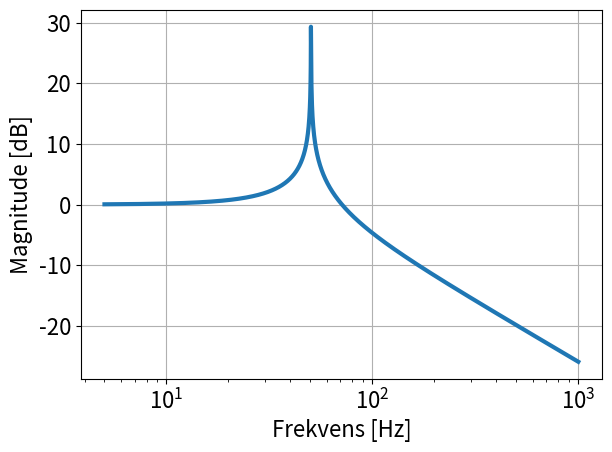

The script that saved this image:
import matplotlib.pyplot as plt
import numpy as np
from scipy.fft import fftfreq, fftshift, fft

# adc resolution
resolution = 0.8e-3


def sampling_example():
    Fs = 15
    F = 1

    N = 20
    NFFT = 20

    n = np.arange(0, N)

    x = np.sin(2 * np.pi * F * n / Fs)

    plt.plot(x, linewidth=3, marker=".", markersize=12)

    plt.xlabel("Målepunkt")
    plt.ylabel("Amplitude")

    plt.xticks([0, 5, 10, 15])

    plt.grid()
    plt.tight_layout()
    plt.show()

    X = fft(x, NFFT)
    X = fftshift(X)

    f = fftfreq(NFFT) * Fs
    f = fftshift(f)

    print(f)

    plt.plot(f, abs(X), linewidth=3)

    plt.xlabel("Frekvens [Hz]")
    plt.ylabel("Magnitude")

    plt.grid()
    plt.tight_layout()
    plt.show()


def bode_example():
    L = 100e-3
    C1 = 100e-6
    C2 = 0

    f = np.arange(5, 1000, 1e-1)
    w = 2 * np.pi * f

    H = 1 / (1 - w**2 * L * (C1 + C2))

    plt.plot(f, 10 * np.log10(abs(H)), linewidth=3)

    plt.xlabel("Frekvens [Hz]")
    plt.ylabel("Magnitude [dB]")

    plt.xscale("log")
    plt.tight_layout()
    plt.grid()
    plt.show()


def quantization_example():
    x = [-4, -2, 0, 2, 4]
    y = [-4, -2, 0, 2, 4]

    lines = plt.step(x, y, where="mid", linewidth=3)
    lines = plt.plot(x, y, linewidth=3, color="gray", alpha=0.2)

    axes = lines[0].axes
    xticks = list(axes.get_xticks())
    yticks = list(axes.get_yticks())

    plt.xticks(xticks, [])
    plt.yticks(yticks, [])

    # plt.xlim([-4.5, 4.5])
    # plt.ylim([-4.5, 4.5])

    plt.xlim([-4, 4.5])
    plt.ylim([-4, 4.5])

    axes.spines.right.set_visible(False)
    axes.spines.top.set_visible(False)

    plt.xlabel("Analog inngang")
    plt.ylabel("Kvantisert utgang")

    axes.set_aspect("equal", adjustable="box")

    plt.tight_layout()
    plt.show()


def bode_plot(data_x, data_y, title="", show_plot=True):
    plt.axhline(-3, linewidth=1, color="gray")
    plt.axvline(19.5655, linewidth=1, color="gray")
    plt.text(24, 0, "Knekkfrekvens: 19.5 Hz")

    plt.plot(data_x, data_y, linewidth=3)

    plt.xlabel("Frekvens [Hz]")
    plt.ylabel("Magnitude [dB]")
    plt.title(title)

    plt.grid(linestyle=":")
    plt.tight_layout()
    plt.xscale("log")

    # allows modification of the plot outside of the function
    if not show_plot:
        return

    plt.savefig("../img/filter.png")
    plt.show()


def time_plot(data, sample_period, title="", show_plot=True):
    # create scaled time axis
    t = np.arange(0, (len(data) - 0.5) * sample_period, sample_period)

    # convert data to voltage
    voltage = data * resolution

    # change time axis to ms
    t *= 1e3

    plt.plot(t, voltage, linewidth=3, marker=".", markersize=12)

    plt.xlabel("Tid [ms]")
    plt.ylabel("Spenning [V]")
    plt.title(title)

    plt.tight_layout()
    plt.grid()

    # allows modification of the plot outside of the function
    if not show_plot:
        return

    plt.show()


def spectrum_plot(data, sample_period, title="", show_plot=True):
    NFFT = len(data)
    Fs = 1 / sample_period
    df = Fs / NFFT

    f = np.arange(-Fs / 2, Fs / 2, df)

    f /= 1000

    noise_max = round(np.max(data[60000:180000]) * 10) / 10
    print(noise_max)

    # plt.figure().set_figwidth(12)
    lines = plt.plot(f, data, linewidth=2, label=r"$S_x(k)$")

    ax = lines[0].axes
    ax.set_xticks(list(ax.get_xticks()) + [-2, 2])
    ax.set_yticks([0, -25, -50, -100, -125, -150, noise_max])

    # plt.xlim([-Fs / 2000, Fs / 2000])
    plt.xlim([0, Fs / 2000])

    plt.axhline(
        noise_max, color="orange", linestyle="--", linewidth=2, label="Støy maks"
    )

    plt.ylim([-160, 10])

    plt.xlabel("Frekvens [kHz]")
    plt.ylabel("Relativ effekt [dB]")
    plt.title(title)

    plt.legend()
    plt.tight_layout()
    plt.grid()

    # allows modification of the plot outside of the function
    if not show_plot:
        return

    plt.show()


if __name__ == "__main__":
    plt.rcParams["font.size"] = 16
    # sampling_example()
    # quantization_example()
    bode_example()
